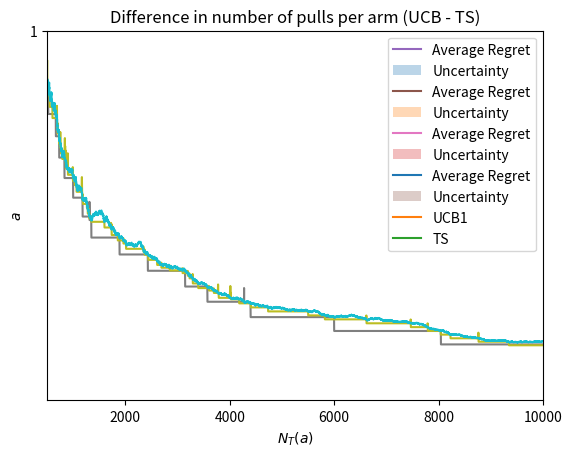

Write Python code to recreate this figure.
import numpy as np
import matplotlib.pyplot as plt

class Environment:
    def __init__(self):
        pass

    def round(self, a_t):
        pass

class BernoulliEnvironment(Environment):
    def __init__(self, p, T, seed):
        np.random.seed(seed)
        self.K = len(p) # number of arms
        self.rewards = np.random.binomial(n=1, p=p, size=(T, self.K))
        self.t = 0

    def round(self, a_t):
        r_t = self.rewards[self.t, a_t]
        self.t +=1
        return r_t

p = np.array([0.25, 0.5, 0.75])
K = len(p)
T = 100
seed = 17

env = BernoulliEnvironment(p, T, seed)
env.round(0)

env.t, env.round(2), env.t

# this is the blueprint of an Agent-type class, we can customize this with our strategy
class Agent:
    def __init__(self):
        pass
    def pull_arm(self): # doesn't receive an input: just ask the agent for an action (agent knows based only on its internal state
        pass
    def update(self, r_t): # receives the reward associated to the past action and updates its internal state
        pass

class RandomAgent(Agent): # just samples an action from uniform distribution
    def __init__(self, K, T, seed):
        np.random.seed(seed)
        self.actions_sequence = np.random.choice(np.arange(K), size=T) # generate sequence of action
        self.a_t = None # last action performed by the agent
        self.action_history = np.array([]) # log of the actions performed by the agent
        self.t = 0
    def pull_arm(self):
        self.a_t = self.actions_sequence[self.t] # we already have a sequence of action (line 4), so just take the element in position t 
        return self.a_t
    def update(self, r_t):
        self.action_history = np.append(self.action_history, self.a_t) # update action history (actually useless for rnd agent)
        self.t += 1

env = BernoulliEnvironment(p, T, seed)
rand_agent = RandomAgent(K, T, seed)

rewards = np.array([])
action_sequence = np.array([])
for t in range(T):
    a_t = rand_agent.pull_arm()
    r_t = env.round(a_t)
    rand_agent.update(r_t) # doesn't do anything
    #logging
    rewards = np.append(rewards, r_t)
    action_sequence = np.append(action_sequence, a_t)

plt.plot(action_sequence)
plt.xlabel('$t$')
plt.ylabel('$a_t$')
plt.title('Chosen Actions')
plt.show()

plt.plot(rewards)
plt.xlabel('$t$')
plt.ylabel('$r_t$')
plt.title('Obtained Rewards')
plt.show()

best_action = np.argmax(p)
print(f'Best action is {best_action}')

expected_clairvoyant_rewards = np.repeat(p[best_action], T)

sum(expected_clairvoyant_rewards)

clairvoyant_rewards = env.rewards[:, best_action]

sum(clairvoyant_rewards) 

expected_agent_rewards = np.repeat(p.sum()/len(p), T)

instantaneous_regret = clairvoyant_rewards - rewards
instantaneous_pseudo_regret = expected_clairvoyant_rewards - expected_agent_rewards

cumulative_regret = np.cumsum(instantaneous_regret)
plt.plot(cumulative_regret)
plt.xlabel('$t$')
plt.title('Cumulative Regret')
plt.show()

cumulative_pseudo_regret = np.cumsum(instantaneous_pseudo_regret)
plt.plot(cumulative_pseudo_regret)
plt.xlabel('$t$')
plt.title('Cumulative Pseudo Regret')
plt.show()

p = np.array([0.25, 0.5, 0.75])
T = 20
expected_clairvoyant_rewards = np.repeat(p[best_action], T) # this remains the same after every trial

n_trials = 20

regret_per_trial = []

for seed in range(n_trials):
    np.random.seed(seed)
    env = BernoulliEnvironment(p, T, seed)
    rand_agent = RandomAgent(K, T, seed)

    agent_rewards = np.array([])

    for t in range(T):
        a_t = rand_agent.pull_arm()
        r_t = env.round(a_t)
        rand_agent.update(r_t)

        agent_rewards = np.append(agent_rewards, r_t)

    cumulative_regret = np.cumsum(expected_clairvoyant_rewards - agent_rewards) # clairvoyant shouldn't be the expected one, but in this setting it's allowed
    regret_per_trial.append(cumulative_regret)

regret_per_trial = np.array(regret_per_trial)

average_regret = regret_per_trial.mean(axis=0)
regret_sd = regret_per_trial.std(axis=0)

plt.plot(np.arange(T), average_regret, label='Average Regret')
plt.title('Cumulative regret of Random Player')
plt.fill_between(np.arange(T),
                average_regret-regret_sd/np.sqrt(n_trials),
                average_regret+regret_sd/np.sqrt(n_trials),
                alpha=0.3,
                label='Uncertainty')
plt.plot((0,T-1), (0, T*(max(p)-p.sum()/len(p))), 'r', linestyle="--", linewidth=0.75)
plt.xlabel('$t$')
plt.legend()
plt.show()

## Exercise: produce a code showing that a greedy strategy suffers a linear expected regret in certain instances
## Hint: code the GreedyAgent class and a new Environment-type class on which to test it

class ETCAgent(Agent):
    def __init__(self, K, T, T0):
        self.K = K 
        self.T = T
        self.T0 = T0
        self.a_t = None
        self.average_rewards = np.zeros(K)
        self.N_pulls = np.zeros(K)
        self.t = 0
    
    def pull_arm(self):
        if self.t <= self.K*self.T0:
            self.a_t = self.t % self.K
        else:
            self.a_t = np.argmax(self.average_rewards)
        return self.a_t
    
    def update(self, r_t):
        self.N_pulls[self.a_t] += 1
        self.average_rewards[self.a_t] += (r_t - self.average_rewards[self.a_t])/self.N_pulls[self.a_t]
        self.t += 1

p = np.array([0.25, 0.5, 0.75])
T = 10000

T0 = (T/K)**(2/3)*np.log(T)**(1/3) # we set the exploration length as prescribed by the theory
expected_clairvoyant_rewards = np.repeat(p[best_action], T)

n_trials = 20

regret_per_trial = []

for seed in range(n_trials):
    np.random.seed(seed)
    env = BernoulliEnvironment(p, T, seed)
    etc_agent = ETCAgent(K, T, T0=T0)

    agent_rewards = np.array([])

    for t in range(T):
        a_t = etc_agent.pull_arm()
        r_t = env.round(a_t)
        etc_agent.update(r_t)

        agent_rewards = np.append(agent_rewards, r_t)

    cumulative_regret = np.cumsum(expected_clairvoyant_rewards-agent_rewards)
    regret_per_trial.append(cumulative_regret)

regret_per_trial = np.array(regret_per_trial)

average_regret = regret_per_trial.mean(axis=0)
regret_sd = regret_per_trial.std(axis=0)

plt.plot(np.arange(T), average_regret, label='Average Regret')
plt.title(f'Cumulative regret of ETC, $T0={round(T0,2)}$')
plt.fill_between(np.arange(T),
                average_regret-regret_sd/np.sqrt(n_trials),
                average_regret+regret_sd/np.sqrt(n_trials),
                alpha=0.3,
                label='Uncertainty')
#plt.plot((0,T-1), (average_regret[0], average_regret[-1]), 'ro', linestyle="--")
plt.xlabel('$t$')
plt.legend()
plt.show()

plt.barh(y=['0','1','2'], width=etc_agent.N_pulls)
plt.title('number of pulls per arm of ETC')

class UCB1Agent(Agent):
    def __init__(self, K, T, range=1):
        self.K = K
        self.T = T
        self.range = range
        self.a_t = None
        self.average_rewards = np.zeros(K)
        self.N_pulls = np.zeros(K)
        self.t = 0
    
    def pull_arm(self):
        if self.t < self.K:
            self.a_t = self.t 
        else:
            ucbs = self.average_rewards + self.range*np.sqrt(2*np.log(self.T)/self.N_pulls)
            # ucbs = self.average_rewards + self.range*np.sqrt(2*np.log(self.t)/self.N_pulls) # to make UCB1 an anytime algorithm substitute time horizon T w/ actual time t: should work even better
            self.a_t = np.argmax(ucbs)
        return self.a_t
    
    def update(self, r_t):
        self.N_pulls[self.a_t] += 1
        self.average_rewards[self.a_t] += (r_t - self.average_rewards[self.a_t])/self.N_pulls[self.a_t]
        self.t += 1

p = np.array([0.25, 0.5, 0.75])
T = 1000
expected_clairvoyant_rewards = np.repeat(p[best_action], T) # best possible player in expectation: always pulls the action having largest mean of the reward distribution (best action)

n_trials = 100

regret_per_trial = []

for seed in range(n_trials):
    np.random.seed(seed) # seed governs the randomization of the rewards and the algorithm, even though UCB1 has no randomness involved since it's deterministic (providing same sequence -> same actions)
    env = BernoulliEnvironment(p, T, seed)
    ucb_agent = UCB1Agent(K, T)

    agent_rewards = np.array([])

    for t in range(T):
        a_t = ucb_agent.pull_arm()
        r_t = env.round(a_t)
        ucb_agent.update(r_t)

        agent_rewards = np.append(agent_rewards, r_t)

    cumulative_regret = np.cumsum(expected_clairvoyant_rewards-agent_rewards)
    regret_per_trial.append(cumulative_regret)

regret_per_trial = np.array(regret_per_trial)

average_regret = regret_per_trial.mean(axis=0)
regret_sd = regret_per_trial.std(axis=0)

plt.plot(np.arange(T), average_regret, label='Average Regret')
plt.title('cumulative regret of UCB1')
plt.fill_between(np.arange(T),
                average_regret-regret_sd/np.sqrt(n_trials),
                average_regret+regret_sd/np.sqrt(n_trials),
                alpha=0.3,
                label='Uncertainty')
#plt.plot((0,T-1), (average_regret[0], average_regret[-1]), 'ro', linestyle="--")
plt.xlabel('$t$')
plt.legend()
plt.show()

plt.barh(y=['0','1','2'], width=ucb_agent.N_pulls)
plt.title('number of pulls per arm of UCB1')

### Exercise: repeat the previous experiments with an environment generating rewards in [0, 10], and try to make UCB1 work properly
### Hint: Try to use a Binomial instead of a Bernoulli

### Exercise: slightly modify the UCB1Agent to work without requiring T as an input, show that the empirical performances improve

import sys 

p = np.array([0.25, 0.5, 0.75])
sigma = 0.1
T = 10000

env = BernoulliEnvironment(p, T, seed)
ucb_agent = UCB1Agent(K, T)
n_pulls = np.zeros(K)

ci_widths = np.zeros((T,K))

curr_widths = np.sqrt(2*np.log(T))
curr_average = np.zeros((T,K))

for t in range(T):
    a_t = ucb_agent.pull_arm()
    r_t = env.round(a_t)
    ucb_agent.update(r_t)

    n_pulls[a_t] += 1

    ci_widths[t,:] = np.sqrt(2*np.log(T)/n_pulls)

    curr_average[t,:] = curr_average[t-1,:]
    curr_average[t,a_t] += (r_t - curr_average[t,a_t])/n_pulls[a_t]

plt.plot(curr_average+ci_widths)
plt.title('UCBs')
plt.xlabel('$t$')
plt.ylim(0.75,1)
plt.xlim(500, 10000)
plt.show()

p = np.array([0.25, 0.5, 0.75])
K = 3
T = 100
seed = 17

env = BernoulliEnvironment(p, T, seed)
env.t, env.round(0), env.t

class TSAgent(Agent):
    def __init__(self, K): # anytime algorithm: doesn't require time horizon
        self.K = K
        self.a_t = None
        self.alpha, self.beta = np.ones(K), np.ones(K) # for every arm is stored both an alpha and a beta
        self.N_pulls = np.zeros(K)

    def pull_arm(self):
        theta = np.random.beta(self.alpha, self.beta)
        self.a_t = np.argmax(theta)
        return self.a_t
    
    def update(self, r_t):
        self.alpha[self.a_t] += r_t
        self.beta[self.a_t] += 1-r_t
        self.N_pulls[self.a_t] += 1
        
# in TS the exploration is governed by the randomness: TS is a randomized algorithm and chooses actions randomly. There's a probability distribution over the actions, and over the action space it samples an action. This randomness ensures the exploration. The randomness however is guided by how much an arm revealed itself as more fruitful than others: positive feedback -> increase alpha; negative feedback -> increase beta (Beta distribution has two parameters which represent the number of successes and unsuccesses). This ensures the exploitation

p = np.array([0.25, 0.5, 0.75])
K = len(p)
T = 1000
expected_clairvoyant_rewards = np.repeat(p[best_action], T)

n_trials = 100

regret_per_trial = []

for seed in range(n_trials):
    np.random.seed(seed)
    env = BernoulliEnvironment(p, T, seed)
    ts_agent = TSAgent(K)

    agent_rewards = np.array([])

    for t in range(T):
        a_t = ts_agent.pull_arm()
        r_t = env.round(a_t)
        ts_agent.update(r_t)

        agent_rewards = np.append(agent_rewards, r_t)

    cumulative_regret = np.cumsum(expected_clairvoyant_rewards-agent_rewards)
    regret_per_trial.append(cumulative_regret)

regret_per_trial = np.array(regret_per_trial)

average_regret = regret_per_trial.mean(axis=0)
regret_sd = regret_per_trial.std(axis=0)

plt.plot(np.arange(T), average_regret, label='Average Regret')
plt.title('cumulative regret of TS')
plt.fill_between(np.arange(T),
                average_regret-regret_sd/np.sqrt(n_trials),
                average_regret+regret_sd/np.sqrt(n_trials),
                alpha=0.3,
                label='Uncertainty')
#plt.plot((0,T-1), (average_regret[0], average_regret[-1]), 'ro', linestyle="--")
plt.xlabel('$t$')
plt.legend()
plt.show()

plt.barh(y=['0','1','2'], width=ts_agent.N_pulls)
plt.title('number of pulls per arm of TS')
plt.show()

ts_agent.N_pulls

p = np.array([0.25, 0.5, 0.75])
K = len(p)
T = 1000
expected_clairvoyant_rewards = np.repeat(p[best_action], T)

n_trials = 100

ucb_regret_per_trial = []
ts_regret_per_trial = []

for seed in range(n_trials):
    np.random.seed(seed)
    env = BernoulliEnvironment(p, T, seed)
    ucb_agent = UCB1Agent(K, T, range=max(p)-min(p))

    agent_rewards = np.array([])

    for t in range(T):
        a_t = ucb_agent.pull_arm()
        r_t = env.round(a_t)
        ucb_agent.update(r_t)

        agent_rewards = np.append(agent_rewards, r_t)

    cumulative_regret = np.cumsum(expected_clairvoyant_rewards-agent_rewards)
    ucb_regret_per_trial.append(cumulative_regret)

    np.random.seed(seed)
    env = BernoulliEnvironment(p, T, seed)
    ts_agent = TSAgent(K)

    agent_rewards = np.array([])

    for t in range(T):
        a_t = ts_agent.pull_arm()
        r_t = env.round(a_t)
        ts_agent.update(r_t)

        agent_rewards = np.append(agent_rewards, r_t)

    cumulative_regret = np.cumsum(expected_clairvoyant_rewards-agent_rewards)
    ts_regret_per_trial.append(cumulative_regret)

ucb_regret_per_trial = np.array(ucb_regret_per_trial)
ts_regret_per_trial = np.array(ts_regret_per_trial)

ucb_average_regret = ucb_regret_per_trial.mean(axis=0)
ucb_regret_sd = ucb_regret_per_trial.std(axis=0)

ts_average_regret = ts_regret_per_trial.mean(axis=0)
ts_regret_sd = ts_regret_per_trial.std(axis=0)

plt.plot(np.arange(T), ucb_average_regret, label='UCB1')
plt.plot(np.arange(T), ts_average_regret, label='TS')
plt.title('Cumulative Regrets of UCB and TS')
plt.fill_between(np.arange(T),
                ucb_average_regret-ucb_regret_sd/np.sqrt(n_trials),
                ucb_average_regret+ucb_regret_sd/np.sqrt(n_trials),
                alpha=0.3)
plt.fill_between(np.arange(T),
                ts_average_regret-ts_regret_sd/np.sqrt(n_trials),
                ts_average_regret+ts_regret_sd/np.sqrt(n_trials),
                alpha=0.3)
plt.xlabel('$t$')
plt.legend()
plt.show()

plt.barh(y=['0','1','2'], width=ucb_agent.N_pulls-ts_agent.N_pulls)
plt.title('Difference in number of pulls per arm (UCB - TS)')
plt.ylabel('$a$')
plt.xlabel('$N_T(a)$')
plt.show()

# when comparing cumulative regrets, look at upper bounds not the center line


### Exercise: try to compare UCB1 and TS in a GaussianEnvironment